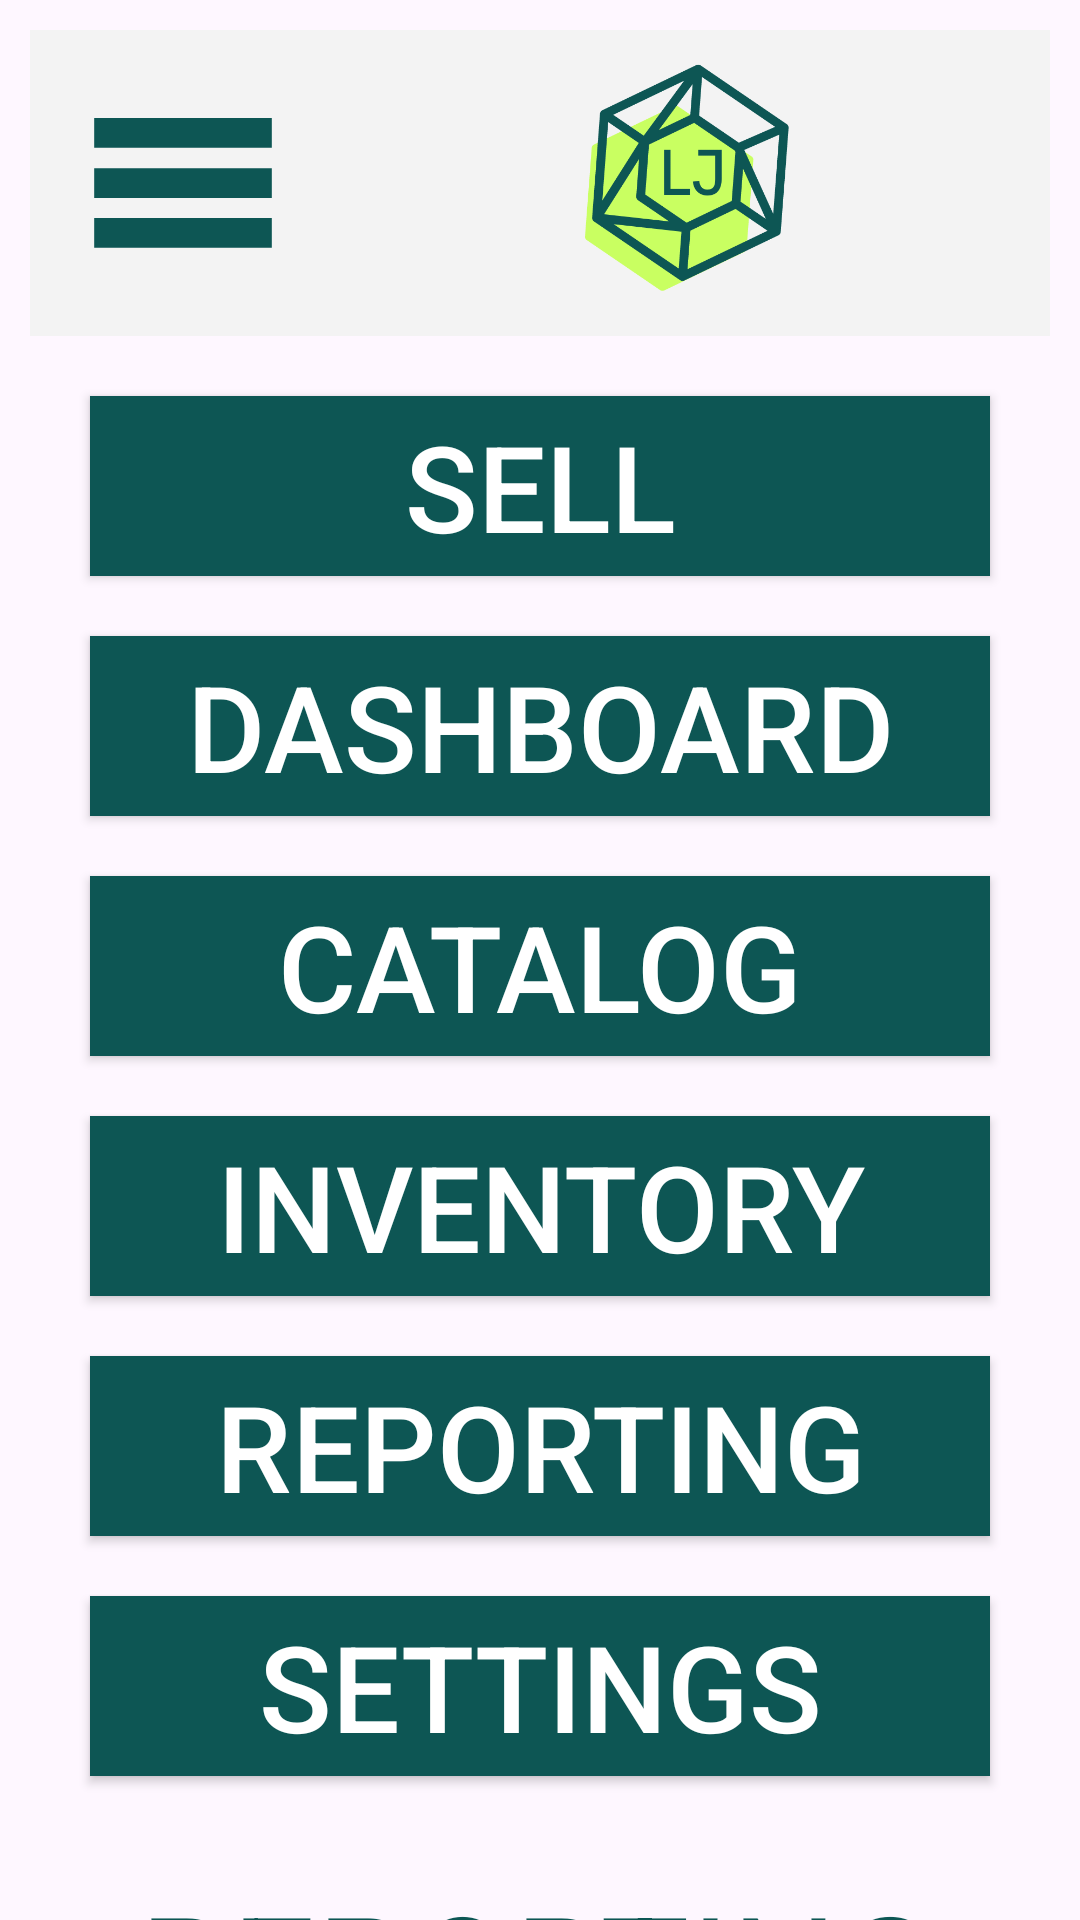

Produce the Android XML layout that renders to this screen, including the resource entries it uses.
<!-- AndroidManifest.xml: application theme Theme.LaxmiJewellersApplication -->
<!-- res/layout/activity_reporting.xml -->
<?xml version="1.0" encoding="utf-8"?>
<LinearLayout
    android:layout_width="match_parent"
    android:layout_height="match_parent"
    xmlns:android="http://schemas.android.com/apk/res/android"
    android:orientation="vertical">
    <include layout="@layout/activity_base"/>
    <TextView
        android:layout_width="wrap_content"
        android:layout_height="wrap_content"
        android:text="@string/ReportingTitle"
        android:textSize="50sp"
        android:textColor="@color/primaryGreen"
        android:layout_gravity="center"
        />
</LinearLayout>
<!-- res/layout/activity_base.xml (included above) -->
<LinearLayout android:layout_width="match_parent"
    android:layout_height="wrap_content"
    android:orientation="vertical"
    android:layout_margin="10dp"
    xmlns:android="http://schemas.android.com/apk/res/android">
<androidx.appcompat.widget.Toolbar xmlns:android="http://schemas.android.com/apk/res/android"
    xmlns:app="http://schemas.android.com/apk/res-auto"
    android:id="@+id/toolbar"
    android:layout_width="match_parent"
    android:layout_height="wrap_content"
    android:background="@color/primaryGrey"
    android:theme="?attr/actionBarTheme">
    <ImageView
        android:id="@+id/hamburger_icon"
        android:layout_width="wrap_content"
        android:layout_height="wrap_content"
        android:src="@drawable/hamburgicon"
        android:layout_margin="16dp"/>
    <ImageView
        android:id="@+id/LaxmiJewellersLogo"
        android:layout_width="match_parent"
        android:layout_height="90dp"
        android:layout_centerInParent="true"
        android:background="@color/primaryGrey"
        android:contentDescription="@string/LogoContentDescription"
        android:src="@drawable/img" />
</androidx.appcompat.widget.Toolbar>

<LinearLayout
android:layout_width="match_parent"
android:layout_height="wrap_content"
android:orientation="vertical"
android:layout_margin="10dp">
<Button
    android:id="@+id/sellButton"
    android:layout_width="wrap_content"
    android:layout_height="wrap_content"
    style="@style/Button"
    android:text="@string/sellButton"
    />
<Button
    android:id="@+id/dashboardButton"
    android:layout_width="wrap_content"
    android:layout_height="wrap_content"
    style="@style/Button"
    android:text="@string/dashboardButton"
    />
<Button
    android:id="@+id/catalogButton"
    android:layout_width="wrap_content"
    android:layout_height="wrap_content"
    style="@style/Button"
    android:text="@string/catalogButton"
    />
<Button
    android:id="@+id/inventoryButton"
    android:layout_width="wrap_content"
    android:layout_height="wrap_content"
    style="@style/Button"
    android:text="@string/inventoryButton"
    />
<Button
    android:id="@+id/reportingButton"
    android:layout_width="wrap_content"
    android:layout_height="wrap_content"
    style="@style/Button"
    android:text="@string/reportingButton"
    />
<Button
    android:id="@+id/settingsButton"
    android:layout_width="wrap_content"
    android:layout_height="wrap_content"
    style="@style/Button"
    android:text="@string/settingsButton"
    />
</LinearLayout>
</LinearLayout>
<!-- resources referenced by this layout -->
<resources>
  <color name="primaryGreen">#0D5654</color>
  <color name="primaryGrey">#F3F3F3</color>
  <!-- drawable hamburgicon (drawable) -->
  <vector android:height="70dp"
      android:viewportHeight="960" android:viewportWidth="960"
      android:width="70dp" xmlns:android="http://schemas.android.com/apk/res/android">
      <path android:fillColor="@color/primaryGreen" android:pathData="M74,776v-136h812v136L74,776ZM74,548v-136h812v136L74,548ZM74,319v-136h812v136L74,319Z"/>
  </vector>
  <!-- drawable img: png bitmap (drawable, 17012 bytes) -->
  <string name="LogoContentDescription">Laxmi Jewellers Logo</string>
  <string name="ReportingTitle">REPORTING</string>
  <string name="catalogButton">Catalog</string>
  <string name="dashboardButton">Dashboard</string>
  <string name="inventoryButton">Inventory</string>
  <string name="reportingButton">Reporting</string>
  <string name="sellButton">Sell</string>
  <string name="settingsButton">Settings</string>
  <style name="Button" parent="Widget.AppCompat.Button">
          <item name="android:minWidth" type="style">350dp</item>
          <item name="android:minHeight" type="style">60dp</item>
          <item name="android:textColor" type="style">@color/primaryWhite</item>
          <item name="android:background" type="style">@color/primaryGreen</item>
          <item name="android:textSize" type="style">40sp</item>
          <item name="android:layout_margin" type="style">10dp</item>
      </style>
  <style name="Theme.LaxmiJewellersApplication" parent="Base.Theme.LaxmiJewellersApplication" />
  <color name="primaryWhite">#FFFFFF</color>
  <style name="Base.Theme.LaxmiJewellersApplication" parent="Theme.Material3.DayNight.NoActionBar">
          
           <item name="colorPrimary">@color/primaryGreen</item>
      </style>
</resources>
